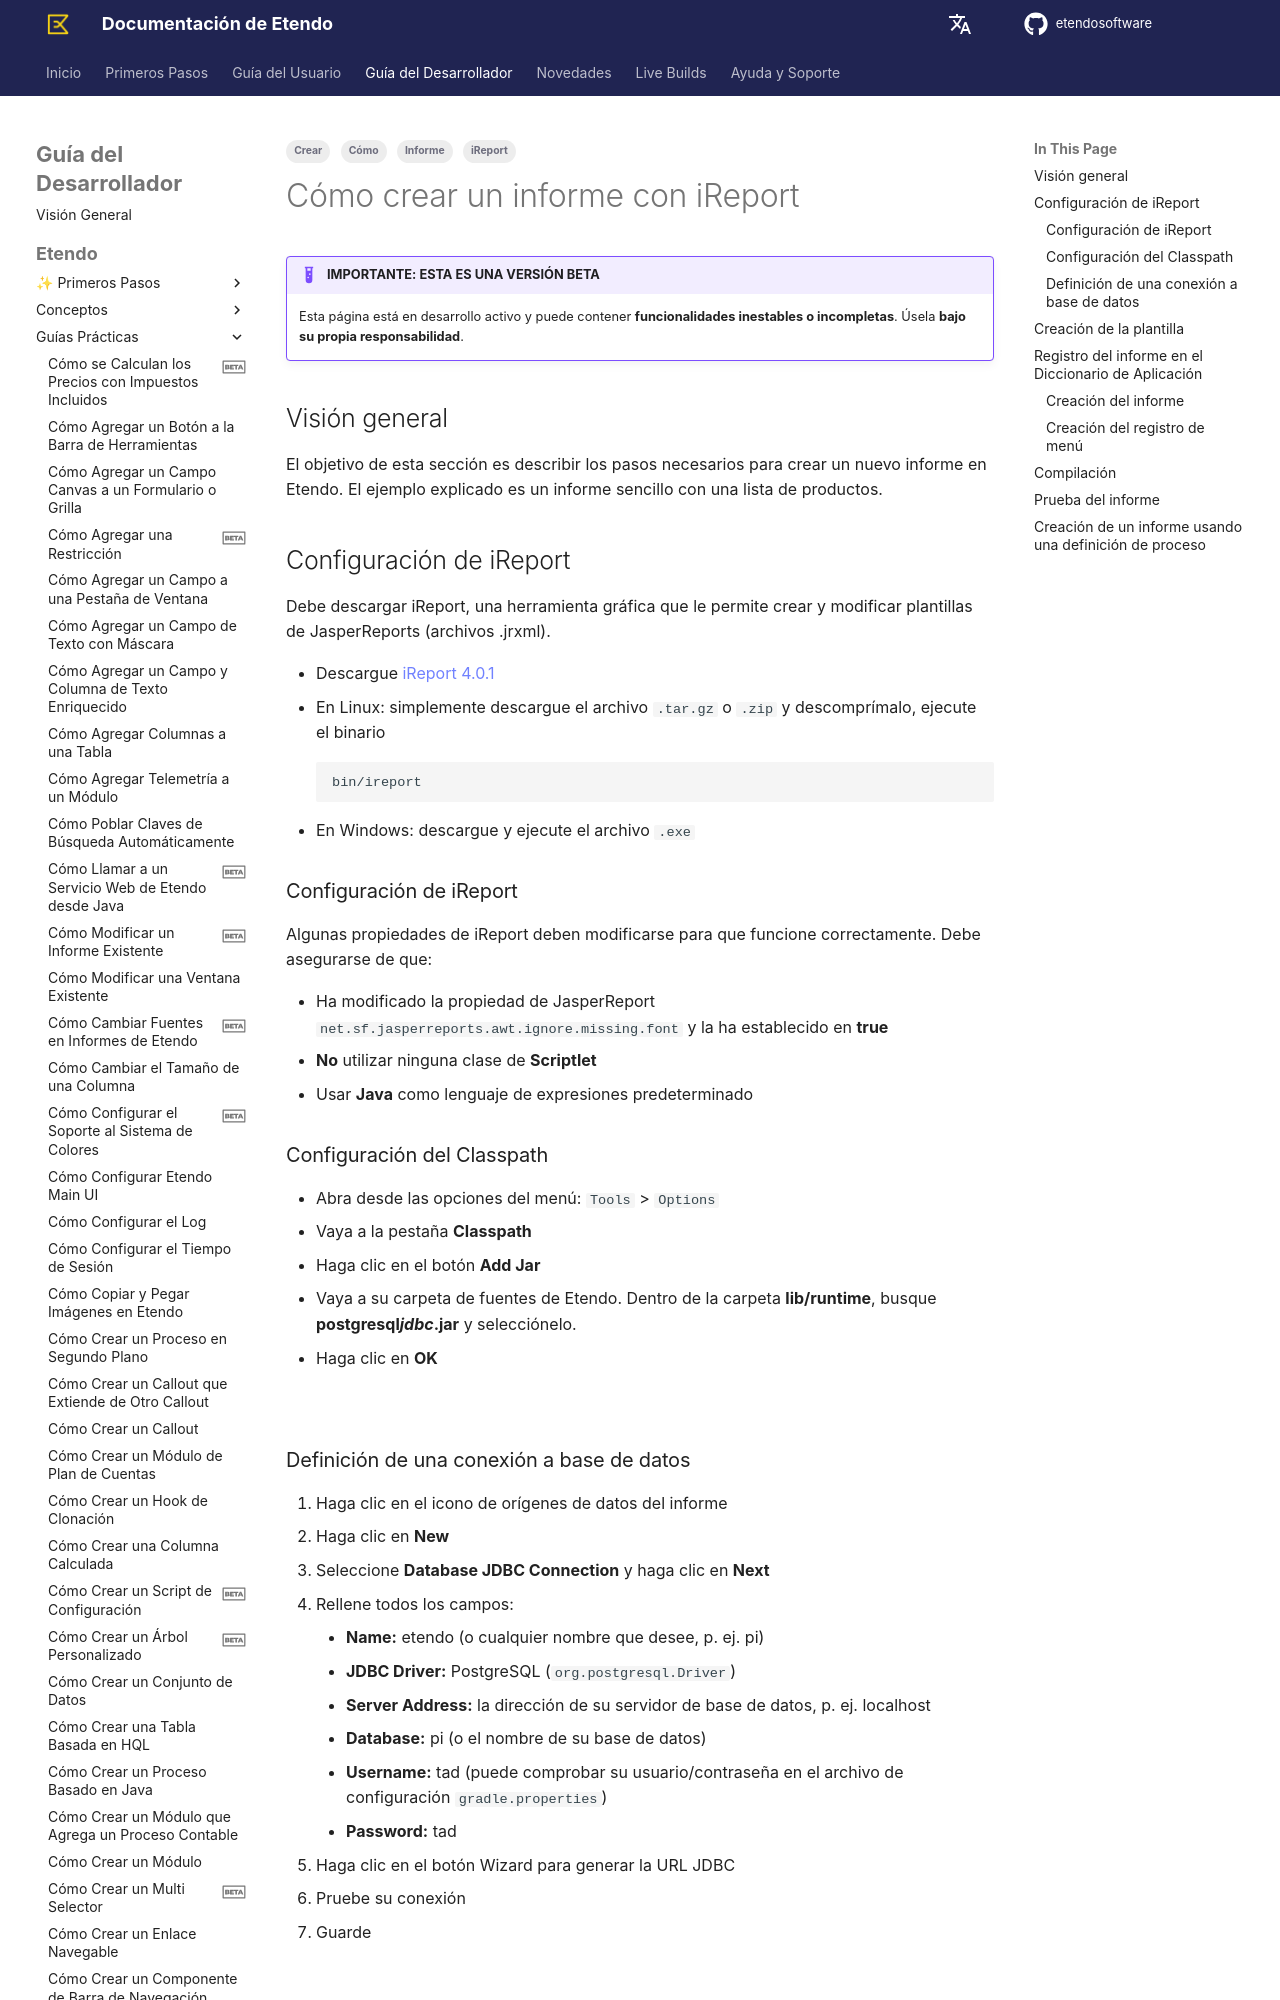

repository: etendosoftware/docs · page: es/developer-guide/etendo-classic/how-to-guides/how-to-create-a-report-with-ireport/index.html · generator: mkdocs

---
title: Cómo crear un informe con iReport
tags: 
    - Crear
    - Informe
    - iReport
    - Cómo
status: beta
---

# Cómo crear un informe con iReport { #how-to-create-a-report-with-ireport }

!!! example "IMPORTANTE: ESTA ES UNA VERSIÓN BETA"
    Esta página está en desarrollo activo y puede contener **funcionalidades inestables o incompletas**. Úsela **bajo su propia responsabilidad**.
  
## Visión general { #overview }

El objetivo de esta sección es describir los pasos necesarios para crear un nuevo informe en Etendo. El ejemplo explicado es un informe sencillo con una lista de productos.

## Configuración de iReport { #setting-up-ireport }

Debe descargar iReport, una herramienta gráfica que le permite crear y modificar plantillas de JasperReports (archivos .jrxml).
 
  - Descargue [iReport 4.0.1](https://sourceforge.net/directory/build-tools/linux/){target="\_blank"}
  - En Linux: simplemente descargue el archivo `.tar.gz` o `.zip` y descomprímalo, ejecute el binario 
    ``` shell  
    bin/ireport
    ```
  - En Windows: descargue y ejecute el archivo `.exe` 

### Configuración de iReport { #configuring-ireport }

Algunas propiedades de iReport deben modificarse para que funcione correctamente. Debe asegurarse de que:

- Ha modificado la propiedad de JasperReport `net.sf.jasperreports.awt.ignore.missing.font` y la ha establecido en **true**
- **No** utilizar ninguna clase de **Scriptlet** 
- Usar **Java** como lenguaje de expresiones predeterminado 

### Configuración del Classpath { #setting-up-classpath }

- Abra desde las opciones del menú: `Tools` > `Options`
- Vaya a la pestaña **Classpath** 
- Haga clic en el botón **Add Jar** 
- Vaya a su carpeta de fuentes de Etendo. Dentro de la carpeta **lib/runtime**, busque **postgresql*jdbc*.jar** y selecciónelo. 
- Haga clic en **OK**

![](../../../assets/developer-guide/etendo-classic/how-to-guides/how-to-create-a-report-with-ireport/how-to-create-a-report-with-ireport-1.png)

### Definición de una conexión a base de datos { #defining-a-database-connection }

1. Haga clic en el icono de orígenes de datos del informe  ![](../../../assets/developer-guide/etendo-classic/how-to-guides/how-to-create-a-report-with-ireport/how-to-create-a-report-with-ireport-2.png)
2. Haga clic en **New**
3. Seleccione **Database JDBC Connection** y haga clic en **Next**
4. Rellene todos los campos:

    - **Name:** etendo (o cualquier nombre que desee, p. ej. pi)
    - **JDBC Driver:** PostgreSQL (`org.postgresql.Driver`)
    - **Server Address:** la dirección de su servidor de base de datos, p. ej. localhost
    - **Database:** pi (o el nombre de su base de datos)
    - **Username:** tad (puede comprobar su usuario/contraseña en el archivo de configuración `gradle.properties`)
    - **Password:** tad

5. Haga clic en el botón Wizard para generar la URL JDBC 
6. Pruebe su conexión 
7. Guarde 

![](../../../assets/developer-guide/etendo-classic/how-to-guides/how-to-create-a-report-with-ireport/how-to-create-a-report-with-ireport-3.png)
